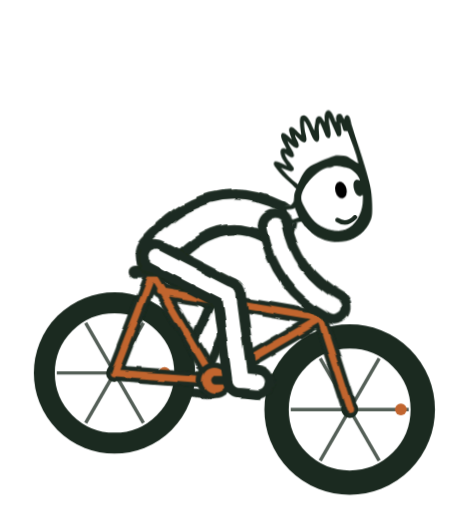
t = 0.00 s
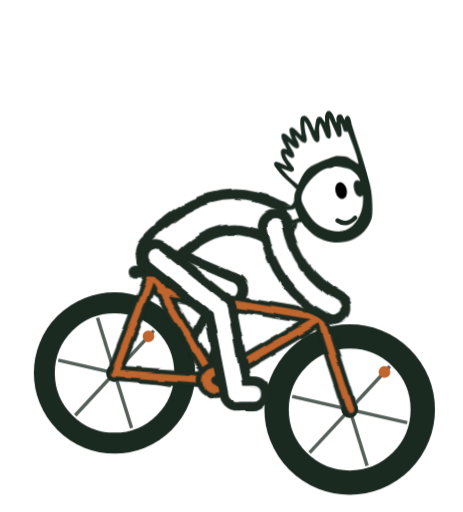
t = 0.87 s
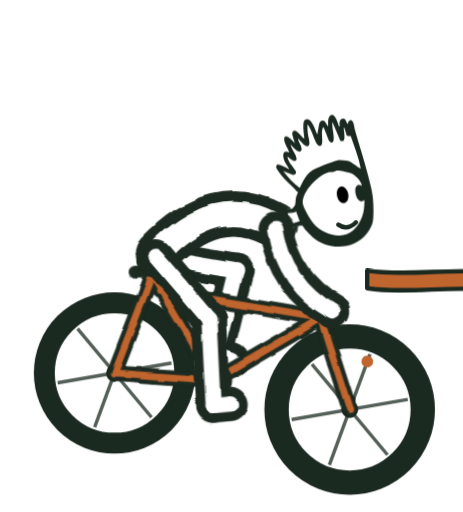
t = 1.81 s
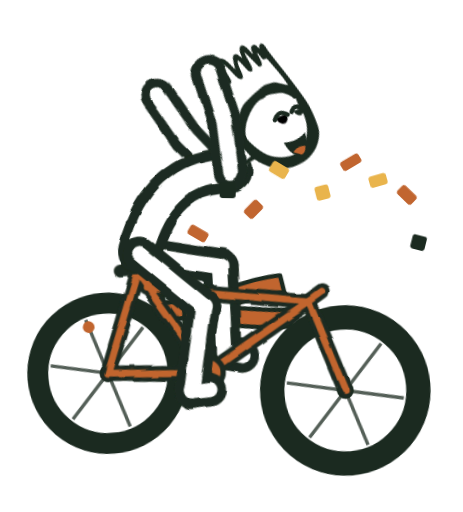
t = 2.70 s
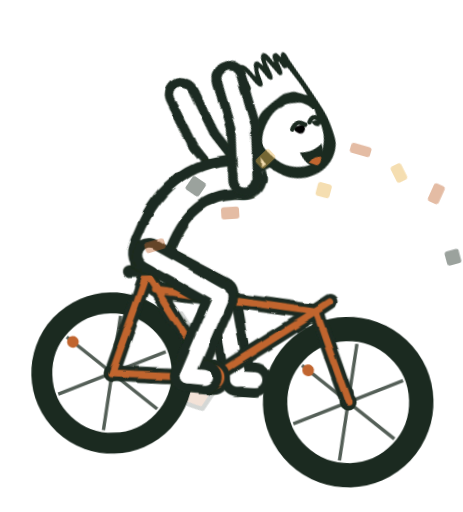
t = 3.61 s
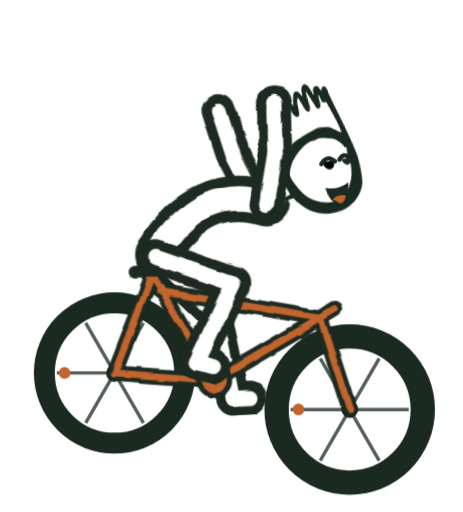
t = 4.50 s

The animated SVG that drew these frames (rendered in a browser with its animation timeline set to each time). Animation: 19 CSS @keyframes rules; one cycle of 5.40 s, repeats indefinitely.

<svg xmlns="http://www.w3.org/2000/svg" viewBox="-80 -230 1900 2100" role="img" aria-label="Done">
<style>svg{--ink:#1B2A20;--orange:#C1652F;--paper:#fff}
.k{stroke:var(--ink);stroke-linecap:round}.w{stroke:var(--paper);stroke-linecap:round}
.tyre{fill:var(--paper);stroke:var(--ink)}.spoke{stroke:var(--ink);stroke-width:14;opacity:.75}.valve{fill:var(--orange)}.hub{fill:var(--ink)}
.spin{animation:spin 1.0s infinite linear}.crank{animation:spin 0.8s infinite linear}.pedal{animation:unspin 0.8s infinite linear}
.fk{fill:none;stroke:var(--ink);stroke-width:64;stroke-linecap:round;stroke-linejoin:round}.fo{fill:none;stroke:var(--orange);stroke-width:28;stroke-linecap:round;stroke-linejoin:round}
.ring{fill:var(--orange);stroke:var(--ink);stroke-width:22}
.headart path:not([fill]){fill:var(--ink)}
.ln{fill:none;stroke:var(--ink);stroke-width:18;stroke-linecap:round;stroke-linejoin:round}
.lid{fill:var(--paper)}.maw{fill:var(--ink)}
.leg1{animation:thigh 0.8s infinite linear}.leg2{animation:shin 0.8s infinite linear}.leg3{animation:foot 0.8s infinite linear}
.upper{animation:rock 0.4s infinite ease-in-out alternate}
@keyframes rock{from{rotate:-1.2deg}to{rotate:1.6deg}}
@keyframes spin{to{rotate:360deg}}@keyframes unspin{to{rotate:-360deg}}
@media (prefers-reduced-motion:reduce){*{animation:none!important}.hide-still{opacity:0!important}}
@keyframes thigh{0.00%{rotate:-62.8deg}6.25%{rotate:-54.1deg}12.50%{rotate:-46.2deg}18.75%{rotate:-41.2deg}25.00%{rotate:-40.2deg}31.25%{rotate:-42.3deg}37.50%{rotate:-46.1deg}43.75%{rotate:-51.1deg}50.00%{rotate:-57.2deg}56.25%{rotate:-64.0deg}62.50%{rotate:-70.9deg}68.75%{rotate:-76.8deg}75.00%{rotate:-80.3deg}81.25%{rotate:-80.3deg}87.50%{rotate:-76.9deg}93.75%{rotate:-70.8deg}100.00%{rotate:-62.8deg}}@keyframes shin{0.00%{rotate:55.2deg}6.25%{rotate:43.5deg}12.50%{rotate:34.5deg}18.75%{rotate:31.6deg}25.00%{rotate:36.4deg}31.25%{rotate:46.4deg}37.50%{rotate:58.4deg}43.75%{rotate:70.5deg}50.00%{rotate:81.5deg}56.25%{rotate:90.4deg}62.50%{rotate:96.1deg}68.75%{rotate:97.7deg}75.00%{rotate:95.0deg}81.25%{rotate:88.4deg}87.50%{rotate:78.8deg}93.75%{rotate:67.4deg}100.00%{rotate:55.2deg}}@keyframes foot{0.00%{rotate:13.6deg}6.25%{rotate:12.0deg}12.50%{rotate:9.3deg}18.75%{rotate:4.6deg}25.00%{rotate:-2.2deg}31.25%{rotate:-9.2deg}37.50%{rotate:-14.8deg}43.75%{rotate:-18.0deg}50.00%{rotate:-18.4deg}56.25%{rotate:-15.8deg}62.50%{rotate:-10.7deg}68.75%{rotate:-3.8deg}75.00%{rotate:3.3deg}81.25%{rotate:9.0deg}87.50%{rotate:12.5deg}93.75%{rotate:13.9deg}100.00%{rotate:13.6deg}}.runarm{animation:runarm 5s infinite}.vic{opacity:0;animation:vic 5s infinite}
@keyframes runarm{0%,40%{opacity:1}41%,90%{opacity:0}91%,100%{opacity:1}}
@keyframes vic{0%,40%{opacity:0}41%,90%{opacity:1}91%,100%{opacity:0}}
.vf1{animation:vf1 .4s infinite alternate ease-in-out}.vf2{animation:vf2 .4s infinite alternate ease-in-out}
.vb1{animation:vb1 .4s infinite alternate ease-in-out}.vb2{animation:vb2 .4s infinite alternate ease-in-out}
@keyframes vf1{from{rotate:-172deg}to{rotate:-158deg}}@keyframes vf2{from{rotate:10deg}to{rotate:-14deg}}
@keyframes vb1{from{rotate:150deg}to{rotate:166deg}}@keyframes vb2{from{rotate:-12deg}to{rotate:12deg}}
.sit{animation:sit 5s infinite ease-in-out}.tilt{animation:tilt 5s infinite ease-in-out}.head{animation:head 5s infinite ease-in-out}
@keyframes sit{0%,39%{rotate:0deg}46%,86%{rotate:-24deg}94%,100%{rotate:0deg}}
@keyframes head{0%,40%{rotate:0deg}46%,86%{rotate:6deg}92%,100%{rotate:0deg}}
@keyframes tilt{0%,42%{rotate:0deg}50%{rotate:-7deg}60%{rotate:0deg}68%{rotate:-4deg}76%,100%{rotate:0deg}}
.tape{fill:var(--orange);stroke:var(--ink);stroke-width:18;stroke-linejoin:round;animation:tape 5s infinite linear}
@keyframes tape{0%{translate:1100px 0;opacity:1}40%{translate:0 0;opacity:1}40.5%,100%{translate:0 0;opacity:0}}
.str{fill:var(--orange);stroke:var(--ink);stroke-width:18;stroke-linejoin:round;opacity:0;transform-origin:1380px 730px}
.str.a{animation:stra 5s infinite ease-out}.str.b{animation:strb 5s infinite ease-out}
@keyframes stra{0%,40%{opacity:0;rotate:0deg;translate:0 0}41%{opacity:1;rotate:0deg}66%{opacity:1;rotate:-20deg;translate:-320px 20px}76%,100%{opacity:0;rotate:-36deg;translate:-700px 200px}}
@keyframes strb{0%,40%{opacity:0;rotate:0deg;translate:0 0}41%{opacity:1;rotate:0deg}66%{opacity:1;rotate:16deg;translate:-260px 200px}76%,100%{opacity:0;rotate:38deg;translate:-600px 560px}}
.conf{opacity:0;transform-box:fill-box;transform-origin:center;animation:conf 5s infinite cubic-bezier(.15,.7,.4,1)}
@keyframes conf{0%,41%{opacity:0;translate:0 0;rotate:0deg}42%{opacity:1;translate:0 0}70%{opacity:1}82%,100%{opacity:0;translate:var(--x) calc(var(--y) + 500px);rotate:var(--r)}}
.fresh{animation:runarm 5s infinite}</style>
<defs><clipPath id="hc"><path d="M1030,200 H1500 V800 H1160 V708 H1094 V628 L1130,590 L1030,500 Z"/></clipPath>
<filter id="ink" filterUnits="userSpaceOnUse" x="-400" y="-500" width="2600" height="2700"><feTurbulence type="fractalNoise" baseFrequency=".008" numOctaves="2" seed="5"/><feDisplacementMap in="SourceGraphic" scale="22" xChannelSelector="R" yChannelSelector="G"/></filter></defs>
<g transform="translate(-70 190)"><path class="str a hide-still" d="M1380,694 C1220,668 1040,724 880,684 L880,756 C1040,796 1220,740 1380,766 Z"/><path class="str b hide-still" d="M1380,702 C1240,750 1090,726 940,800 L956,870 C1100,800 1250,822 1380,774 Z"/></g><g class="drift"><g class="tilt" style="transform-origin:390px 1630px">
<g filter="url(#ink)"><g class="crank" style="transform-origin:800px 1330px"><line class="k" x1="800" y1="1330" x2="695" y2="1330" stroke-width="34"/><line x1="650" y1="1330" x2="740" y2="1330" stroke-width="30" style="transform-origin:695px 1330px" class="k pedal"/></g><g class="leg1" style="transform-origin:560px 825px;animation-delay:-0.4s"><line class="k" x1="560" y1="825" x2="560" y2="1160" stroke-width="140"/><g class="leg2" style="transform-origin:560px 1160px;animation-delay:-0.4s"><line class="k" x1="560" y1="1160" x2="560" y2="1515" stroke-width="140"/><g class="leg3" style="transform-origin:560px 1515px;animation-delay:-0.4s"><line class="k" x1="560" y1="1515" x2="632" y2="1515" stroke-width="140"/><line class="w" x1="560" y1="1515" x2="632" y2="1515" stroke-width="62"/></g><line class="w" x1="560" y1="1160" x2="560" y2="1515" stroke-width="62"/></g><line class="w" x1="560" y1="825" x2="560" y2="1160" stroke-width="62"/></g></g>
<circle class="tyre" cx="390" cy="1300" r="288" stroke-width="86"/><g class="spin" style="transform-origin:390px 1300px"><line class="spoke" x1="153.0" y1="1300" x2="627.0" y2="1300" transform="rotate(0 390 1300)"/><line class="spoke" x1="153.0" y1="1300" x2="627.0" y2="1300" transform="rotate(60 390 1300)"/><line class="spoke" x1="153.0" y1="1300" x2="627.0" y2="1300" transform="rotate(120 390 1300)"/><circle class="valve" cx="595.0" cy="1300" r="24"/></g><circle class="hub" cx="390" cy="1300" r="34"/><circle class="tyre" cx="1355" cy="1450" r="300" stroke-width="100"/><g class="spin" style="transform-origin:1355px 1450px"><line class="spoke" x1="1113.0" y1="1450" x2="1597.0" y2="1450" transform="rotate(0 1355 1450)"/><line class="spoke" x1="1113.0" y1="1450" x2="1597.0" y2="1450" transform="rotate(60 1355 1450)"/><line class="spoke" x1="1113.0" y1="1450" x2="1597.0" y2="1450" transform="rotate(120 1355 1450)"/><circle class="valve" cx="1565.0" cy="1450" r="24"/></g><circle class="hub" cx="1355" cy="1450" r="34"/>
<g filter="url(#ink)"><path class="fk" d="M390,1300 L800,1330 L545,900 Z M800,1330 L1235,1075 L575,965 M1235,1075 L1355,1450 M1235,1075 L1292,1040"/><path class="fo" d="M390,1300 L800,1330 L545,900 Z M800,1330 L1235,1075 L575,965 M1235,1075 L1355,1450 M1235,1075 L1292,1040"/><line class="k" x1="470" y1="882" x2="640" y2="882" stroke-width="52"/><circle class="ring" cx="800" cy="1330" r="62"/><g class="crank" style="transform-origin:800px 1330px"><line class="k" x1="800" y1="1330" x2="905" y2="1330" stroke-width="34"/><line x1="860" y1="1330" x2="950" y2="1330" stroke-width="30" style="transform-origin:905px 1330px" class="k pedal"/></g>
<g class="upper" style="transform-origin:560px 825px"><g class="sit" style="transform-origin:560px 825px"><g class="vic hide-still"><g class="vb1" style="transform-origin:1010px 690px;animation-delay:0s"><line class="k" x1="1010" y1="690" x2="1010" y2="905" stroke-width="140"/><g class="vb2" style="transform-origin:1010px 905px;animation-delay:0s"><line class="k" x1="1010" y1="905" x2="1010" y2="1110" stroke-width="140"/><line class="w" x1="1010" y1="905" x2="1010" y2="1110" stroke-width="62"/></g><line class="w" x1="1010" y1="690" x2="1010" y2="905" stroke-width="62"/></g></g><path class="k" fill="none" stroke-width="186" d="M566,812 Q800,560 1046,690"/><path class="w" fill="none" stroke-width="100" d="M566,812 Q800,560 1046,690"/></g></g><g class="leg1" style="transform-origin:560px 825px;animation-delay:0s"><line class="k" x1="560" y1="825" x2="560" y2="1160" stroke-width="140"/><g class="leg2" style="transform-origin:560px 1160px;animation-delay:0s"><line class="k" x1="560" y1="1160" x2="560" y2="1515" stroke-width="140"/><g class="leg3" style="transform-origin:560px 1515px;animation-delay:0s"><line class="k" x1="560" y1="1515" x2="632" y2="1515" stroke-width="140"/><line class="w" x1="560" y1="1515" x2="632" y2="1515" stroke-width="62"/></g><line class="w" x1="560" y1="1160" x2="560" y2="1515" stroke-width="62"/></g><line class="w" x1="560" y1="825" x2="560" y2="1160" stroke-width="62"/></g></g>
<g class="upper" style="transform-origin:560px 825px"><g class="sit" style="transform-origin:560px 825px">
<g class="head" style="transform-origin:1120px 680px"><g class="headart" clip-path="url(#hc)"><path d="M1264.1,260.3c.9-8.5,5.6-24.2,16.7-23.5,13.2.8,24.2,35.8,27.6,47,6.9,1.2,1.9-6.1,2.1-9.6.6-10.1,3.1-23.4,16.3-21.7,11.4,1.5,11.1,15.8,17.9,22.6.2-7.9,5.6-20.9,15.6-15.5,9.9,5.4,11,29.3,14.1,40.2,17,60.1,37,119.1,52.8,179.5,14.8,56.5,24.7,85.9,24.4,146.6-.2,42.5,1,60.8-25.7,96.4-53.1,70.6-159.8,71.9-224.5,15.9-8.1-7-21.2-20.4-28.1-28-3.4-3.7-11.3-18-14.6-18.8l-37.7,6.7c-.7,8.8,4,17.1,5.1,25.4,6,44.4-2.7,89.4-3.4,133.8-.2,13.1,3.5,23.6,3.7,34.9.3,13.3-5,19,3.7,32.8,5.4,8.7,39.6,28.6,50.1,32.5,18.3,6.9,39.5,6.2,57.6,11.2,6.8,1.9,12.2,6.3,18.7,7.7,42.1,9.6,78.9-5.4,120.9,20.3,31.5,19.3,29,37.9,24.9,72.1,19.2-.3,38.9,11.9,56,20.6,85.1,43.3,147.7,74,201.1,157.1,174.1,271-62,629.5-385.6,555.4-253.7-58.1-360.3-362.8-210.8-570,19.8-27.4,44.8-48.8,65.9-74.4,4.4-5.3,13.1-8.1,13.1-18.2,0-4-5.2-15.3-8.7-17.3s-9-1.5-12.7-3.1c-16.6-7.4-28.3-14.4-45.6-21.3-47.7-18.9-70-64.7-78-112.1-6.4-1.8-12.5,1.1-18.4,1.6-33.4,2.5-68,4.5-102.5,3.5-9.1-.3-19.3-3.4-29.1-1.8-2.1,1.8,21,43.7,23.3,49.3,5.4,13.2,7.3,27.6,12,40.4,5.2,14.2,15.3,27.8,20.3,42.7,12.1,35.6,13.4,80.3,11.4,117.4-2.6,48.7-4.9,102-12.7,151-3.6,22.2-19.6,78.2-50,74.6-3.9-.5-6-3-8.9-3.5-21.2-3.5-25.3,4.9-45-11.4-51.7-42.6-36.4-155.4-38.8-216-2.6-65.4-23.2-141.8-59.8-197-13.6-20.6-37.7-37.6-54.3-56.2-2.1,2.9-11.2,8.7-14.1,8.7h-61l52.2,43.5c164.2,167.1,134.3,477.6-75.8,594-209.9,116.3-434.1-35-474.6-250.6-37.9-201.8,91.2-433.5,315.1-440.9,41-1.3,81.6,15.1,118.5,12.2,6-.5,11.3-3.2,17.6-3.5,26-1.4,52.7-.6,78.7-1.7,1.1-4.1-1.1-2.9-2.3-4-56-48.7-93.9-89.9-108.6-164.6-18.5-94.2-7.5-152.2,91.8-183.6,76.1-24,136.2-25.1,214.4-30.9,22.6-1.7,48.4-7.7,70.8-8.3,13.3-.4,30.7,2.8,44.1,3.2,51.5,1.6,92.9-2.6,136.9,28.8,11,7.8,17.8,17,27.6,25.1s6,1.7,7.1,3.4c1.4,2.1.4,6.1,1.7,8.7,3.7,7.5,28.4,6.3,35,1.8.6-.4,9.5-11,9.8-11.7,2.8-9.6,1.6-24.1,4.7-35.4,1.8-6.6,5.9-12.4,7.8-18.9-1.3-.5-3.4-.9-4.2-2-13.9-19.1-36.8-35.8-53.2-53.9-6.3-7-31.7-37.5-32.7-44.6-4.5-31.9,50.7,8.5,53,6.2-4.5-10.3-12.4-19-17.2-29.2-9.1-19.7-15.7-51.7,17.2-40.4,2.4-2.3-27.4-44.8-19.9-60.5s35.7,17.2,42.9,22.2c-2.4-10.5-19.4-43.5-5.2-49.6,13.2-5.7,33.1,26.2,44.1,32.2-1.8-20.4-6.7-46.7-3.4-66.9,1.5-9.1,10.4-14.7,19.4-12.4,16.2,4.2,30.3,47.4,37.1,61.9l7.1-42.5c2.4-10.9,12-19.8,22.9-12.2l14.2,21.7c.6-8.1-.9-17.3,0-25.2Z" fill="white" /><path d="M1314.1,342.5l-32.3-76.1c-2.9,21.4,5.1,44.7,5.4,65.3s-7.3,23.9-17.4,14.4c-3.9-3.7-23.1-60-26.1-58.7-10.5,20.2-.1,49.6-4.8,70.1-1.6,7.1-7.9,9.5-14.2,6.1-14.6-7.8-29.4-73.4-45.5-86.7-.4,13,.3,26.1,2,38.9,1.4,11.2,10,36.5,4.9,45.3-10.9,18.6-37.5-20.4-45.7-26.8-.7,12.8,24.7,43,11.6,52.3s-33.3-19.2-41.7-26.2c1.1,14.9,30.4,49.7,23.9,62.7-7.3,14.6-35-15.6-36.2-13.9-.5,7.4,3.5,14,6.8,20.3,5.7,11.2,25.4,32.7,27.8,40.6,2.6,8.5-3.8,14.7-12.3,13.9l-40-14.7c20.2,25.1,41.7,49.8,68,68.8,13.5-26.1,20.9-49.8,45.3-68.6,17.9-13.9,83.1-38.9,106.3-45.1,13.6-3.7,46.1-.5,58.6,6.1,3.6,1.9,38.7,27.7,40.1,25.8-8.5-45.2-26.4-88.8-41.5-132.3l-15.1-.7c-2-1.4-8.2-23.8-10.1-28.5-1.1-2.6,1-4.7-4-3.8,1,10,7.8,46.6-1.2,52.4-3.9,2-8.9,2.2-12.5-.7Z" fill="white" /><path d="M1403.8,527.6c-4-20.3-27.2-43.7-46-51.3-10.8-4.4-48.1-12.7-58.4-10.6-4.6,1-8.5,4.4-12.3,5.3-6.6,1.6-13.3-.3-23.5,3-43.1,13.9-104.8,79-102.2,125.9,1,18.1,32.2,67.9,44.6,83.2,28,34.7,91.3,59.8,134.6,44.3,41.2-14.7,67.1-64,72-105,.6-4.9,2.5-29.8,1.5-32.8s-1.5-2-2.4-2.8c-11.9,13.8-25.1-2-30-14-8.2-19.8-10.1-58.6,22.1-45.3Z" fill="white" /><path d="M1032.1,616.7c-1.5-.9-5.5,0-8.4-1.3-21.5-9.9-47.4-22.9-71.8-21.8-83,4-164.7,4.8-247.5,14-55.2,6.2-124,6.4-162.7,50.5-45.3,51.5-9.1,150.5,29.3,197.5,27.1,33.2,56.7,66.5,88.3,95.8,17,15.7,17.7,16.7,31.9,34.8,8.8,11.2,18.4,15.5,26.8,29.3,41.3,68.1,63.9,141.7,67,221.3,1.7,43.9-8,122.7,10.4,160.4,3.6,7.3,19.2,2.4,24.4-1.6s16.9-29.1,18.1-35.3c8.3-43.6,5.9-133,0-177.3-2.1-15.7-1.9-28.5-3.6-43.5-4.4-39.2-37.5-125-60.1-158-4-5.9-11-10.8-15.5-18.3-7-11.8-8.8-21.9-18.6-33-19.8-22.3-43.9-46-64.9-67.5-22.9-23.5-53.3-51.3-72.4-76.7s-9.7-19.2-16.9-27.1l1.2-6.6,290.5,12.1,1.9-5.5c31.7,2.7,63.6-3.5,94.5-10.3.2,8.7,9.5,14.8,12.6,21.6,7.4,16.2,4,34.2,5.1,50.7,2.9,42.8,7.9,85.4,15.5,127.4.5,2.9-1.7,6.9.1,10.2,26.3,48,54.5,86.5,109,105.3,23.2,8,37.7,5.7,59.4,9.4,10.6,1.8,23.5,11.3,32.7,11.5,23.6.6,73.9-7.9,96.3-16.7s38.8-42.2,7.8-56.3c-22.2-10.1-84.6-16.4-111.2-19.3-13.6-1.5-31.6.2-44.8-2.9-6.9-1.6-53.6-32.5-58.7-38-15.2-16.7-26-48.8-26.6-71.3-2.2-78.7,17.9-148-16.8-223.7-2.2-4.8-20.4-38.6-22.4-39.8Z" fill="white" /><path d="M1149.2,675.5l-15-41.7c-4.7,8.1-33,5.3-35.5,8.6l7.5,29.4c5.1,20.1,28.6,5.3,43,3.8Z" fill="white" /><path d="M986.5,948.8c-7.3-37-13.8-74.5-16-112.2-.4-6.8,1.8-37.9-1.6-40.2l-306-1.6c14,13.3,27.9,27.2,42.4,40.1,23.9,21.1,49,40.9,71.7,63.5,15,14.9,29.1,30.6,42.7,46.8,20.6-.4,41-1.7,61.7-1.5,26.8.3,68.7-1.1,93.7,1.8,4.9.6,7,3.1,11.4,3.5Z" fill="white" /><path d="M642,1300.6c0-133.9-110.3-242.5-246.3-242.5s-246.3,108.6-246.3,242.5,110.3,242.5,246.3,242.5,246.3-108.6,246.3-242.5Z" fill="white" /><path d="M1602.3,1446.3c0-133.9-110.3-242.5-246.4-242.5s-246.4,108.6-246.4,242.5,110.3,242.5,246.4,242.5,246.4-108.6,246.4-242.5Z" fill="white" /><ellipse cx="1324.8" cy="564.8" rx="23.4" ry="34.8" transform="translate(-90.9 300.4) rotate(-12.5)" fill="white" /><!-- Generator: Adobe Illustrator 29.3.0, SVG Export Plug-In . SVG Version: 2.1.0 Build 146)  -->
  <path d="M1264.1,260.3c.9-8.5,5.6-24.2,16.7-23.5,13.2.8,24.2,35.8,27.6,47,6.9,1.2,1.9-6.1,2.1-9.6.6-10.1,3.1-23.4,16.3-21.7,11.4,1.5,11.1,15.8,17.9,22.6.2-7.9,5.6-20.9,15.6-15.5,9.9,5.4,11,29.3,14.1,40.2,17,60.1,37,119.1,52.8,179.5,14.8,56.5,24.7,85.9,24.4,146.6-.2,42.5,1,60.8-25.7,96.4-53.1,70.6-159.8,71.9-224.5,15.9-8.1-7-21.2-20.4-28.1-28-3.4-3.7-11.3-18-14.6-18.8l-37.7,6.7c-.7,8.8,4,17.1,5.1,25.4,6,44.4-2.7,89.4-3.4,133.8-.2,13.1,3.5,23.6,3.7,34.9.3,13.3-5,19,3.7,32.8,5.4,8.7,39.6,28.6,50.1,32.5,18.3,6.9,39.5,6.2,57.6,11.2,6.8,1.9,12.2,6.3,18.7,7.7,42.1,9.6,78.9-5.4,120.9,20.3,31.5,19.3,29,37.9,24.9,72.1,19.2-.3,38.9,11.9,56,20.6,85.1,43.3,147.7,74,201.1,157.1,174.1,271-62,629.5-385.6,555.4-253.7-58.1-360.3-362.8-210.8-570,19.8-27.4,44.8-48.8,65.9-74.4,4.4-5.3,13.1-8.1,13.1-18.2,0-4-5.2-15.3-8.7-17.3s-9-1.5-12.7-3.1c-16.6-7.4-28.3-14.4-45.6-21.3-47.7-18.9-70-64.7-78-112.1-6.4-1.8-12.5,1.1-18.4,1.6-33.4,2.5-68,4.5-102.5,3.5-9.1-.3-19.3-3.4-29.1-1.8-2.1,1.8,21,43.7,23.3,49.3,5.4,13.2,7.3,27.6,12,40.4,5.2,14.2,15.3,27.8,20.3,42.7,12.1,35.6,13.4,80.3,11.4,117.4-2.6,48.7-4.9,102-12.7,151-3.6,22.2-19.6,78.2-50,74.6-3.9-.5-6-3-8.9-3.5-21.2-3.5-25.3,4.9-45-11.4-51.7-42.6-36.4-155.4-38.8-216-2.6-65.4-23.2-141.8-59.8-197-13.6-20.6-37.7-37.6-54.3-56.2-2.1,2.9-11.2,8.7-14.1,8.7h-61l52.2,43.5c164.2,167.1,134.3,477.6-75.8,594-209.9,116.3-434.1-35-474.6-250.6-37.9-201.8,91.2-433.5,315.1-440.9,41-1.3,81.6,15.1,118.5,12.2,6-.5,11.3-3.2,17.6-3.5,26-1.4,52.7-.6,78.7-1.7,1.1-4.1-1.1-2.9-2.3-4-56-48.7-93.9-89.9-108.6-164.6-18.5-94.2-7.5-152.2,91.8-183.6,76.1-24,136.2-25.1,214.4-30.9,22.6-1.7,48.4-7.7,70.8-8.3,13.3-.4,30.7,2.8,44.1,3.2,51.5,1.6,92.9-2.6,136.9,28.8,11,7.8,17.8,17,27.6,25.1s6,1.7,7.1,3.4c1.4,2.1.4,6.1,1.7,8.7,3.7,7.5,28.4,6.3,35,1.8.6-.4,9.5-11,9.8-11.7,2.8-9.6,1.6-24.1,4.7-35.4,1.8-6.6,5.9-12.4,7.8-18.9-1.3-.5-3.4-.9-4.2-2-13.9-19.1-36.8-35.8-53.2-53.9-6.3-7-31.7-37.5-32.7-44.6-4.5-31.9,50.7,8.5,53,6.2-4.5-10.3-12.4-19-17.2-29.2-9.1-19.7-15.7-51.7,17.2-40.4,2.4-2.3-27.4-44.8-19.9-60.5s35.7,17.2,42.9,22.2c-2.4-10.5-19.4-43.5-5.2-49.6,13.2-5.7,33.1,26.2,44.1,32.2-1.8-20.4-6.7-46.7-3.4-66.9,1.5-9.1,10.4-14.7,19.4-12.4,16.2,4.2,30.3,47.4,37.1,61.9l7.1-42.5c2.4-10.9,12-19.8,22.9-12.2l14.2,21.7c.6-8.1-.9-17.3,0-25.2ZM1314.1,342.5l-32.3-76.1c-2.9,21.4,5.1,44.7,5.4,65.3s-7.3,23.9-17.4,14.4c-3.9-3.7-23.1-60-26.1-58.7-10.5,20.2-.1,49.6-4.8,70.1-1.6,7.1-7.9,9.5-14.2,6.1-14.6-7.8-29.4-73.4-45.5-86.7-.4,13,.3,26.1,2,38.9,1.4,11.2,10,36.5,4.9,45.3-10.9,18.6-37.5-20.4-45.7-26.8-.7,12.8,24.7,43,11.6,52.3s-33.3-19.2-41.7-26.2c1.1,14.9,30.4,49.7,23.9,62.7-7.3,14.6-35-15.6-36.2-13.9-.5,7.4,3.5,14,6.8,20.3,5.7,11.2,25.4,32.7,27.8,40.6,2.6,8.5-3.8,14.7-12.3,13.9l-40-14.7c20.2,25.1,41.7,49.8,68,68.8,13.5-26.1,20.9-49.8,45.3-68.6,17.9-13.9,83.1-38.9,106.3-45.1,13.6-3.7,46.1-.5,58.6,6.1,3.6,1.9,38.7,27.7,40.1,25.8-8.5-45.2-26.4-88.8-41.5-132.3l-15.1-.7c-2-1.4-8.2-23.8-10.1-28.5-1.1-2.6,1-4.7-4-3.8,1,10,7.8,46.6-1.2,52.4-3.9,2-8.9,2.2-12.5-.7ZM1403.8,527.6c-4-20.3-27.2-43.7-46-51.3-10.8-4.4-48.1-12.7-58.4-10.6-4.6,1-8.5,4.4-12.3,5.3-6.6,1.6-13.3-.3-23.5,3-43.1,13.9-104.8,79-102.2,125.9,1,18.1,32.2,67.9,44.6,83.2,28,34.7,91.3,59.8,134.6,44.3,41.2-14.7,67.1-64,72-105,.6-4.9,2.5-29.8,1.5-32.8s-1.5-2-2.4-2.8c-11.9,13.8-25.1-2-30-14-8.2-19.8-10.1-58.6,22.1-45.3ZM1032.1,616.7c-1.5-.9-5.5,0-8.4-1.3-21.5-9.9-47.4-22.9-71.8-21.8-83,4-164.7,4.8-247.5,14-55.2,6.2-124,6.4-162.7,50.5-45.3,51.5-9.1,150.5,29.3,197.5,27.1,33.2,56.7,66.5,88.3,95.8,17,15.7,17.7,16.7,31.9,34.8,8.8,11.2,18.4,15.5,26.8,29.3,41.3,68.1,63.9,141.7,67,221.3,1.7,43.9-8,122.7,10.4,160.4,3.6,7.3,19.2,2.4,24.4-1.6s16.9-29.1,18.1-35.3c8.3-43.6,5.9-133,0-177.3-2.1-15.7-1.9-28.5-3.6-43.5-4.4-39.2-37.5-125-60.1-158-4-5.9-11-10.8-15.5-18.3-7-11.8-8.8-21.9-18.6-33-19.8-22.3-43.9-46-64.9-67.5-22.9-23.5-53.3-51.3-72.4-76.7s-9.7-19.2-16.9-27.1l1.2-6.6,290.5,12.1,1.9-5.5c31.7,2.7,63.6-3.5,94.5-10.3.2,8.7,9.5,14.8,12.6,21.6,7.4,16.2,4,34.2,5.1,50.7,2.9,42.8,7.9,85.4,15.5,127.4.5,2.9-1.7,6.9.1,10.2,26.3,48,54.5,86.5,109,105.3,23.2,8,37.7,5.7,59.4,9.4,10.6,1.8,23.5,11.3,32.7,11.5,23.6.6,73.9-7.9,96.3-16.7s38.8-42.2,7.8-56.3c-22.2-10.1-84.6-16.4-111.2-19.3-13.6-1.5-31.6.2-44.8-2.9-6.9-1.6-53.6-32.5-58.7-38-15.2-16.7-26-48.8-26.6-71.3-2.2-78.7,17.9-148-16.8-223.7-2.2-4.8-20.4-38.6-22.4-39.8ZM1149.2,675.5l-15-41.7c-4.7,8.1-33,5.3-35.5,8.6l7.5,29.4c5.1,20.1,28.6,5.3,43,3.8ZM986.5,948.8c-7.3-37-13.8-74.5-16-112.2-.4-6.8,1.8-37.9-1.6-40.2l-306-1.6c14,13.3,27.9,27.2,42.4,40.1,23.9,21.1,49,40.9,71.7,63.5,15,14.9,29.1,30.6,42.7,46.8,20.6-.4,41-1.7,61.7-1.5,26.8.3,68.7-1.1,93.7,1.8,4.9.6,7,3.1,11.4,3.5ZM642,1300.6c0-133.9-110.3-242.5-246.3-242.5s-246.3,108.6-246.3,242.5,110.3,242.5,246.3,242.5,246.3-108.6,246.3-242.5ZM1602.3,1446.3c0-133.9-110.3-242.5-246.4-242.5s-246.4,108.6-246.4,242.5,110.3,242.5,246.4,242.5,246.4-108.6,246.4-242.5Z"/>
  <ellipse cx="1324.8" cy="564.8" rx="23.4" ry="34.8" transform="translate(-90.9 300.4) rotate(-12.5)"/></g><g class="fresh"><path class="ln" d="M1308,688 q36,26 72,-10"/></g><g class="vic hide-still"><path class="lid" d="M1290,520 H1408 V566 H1290 Z"/><path class="ln" d="M1296,572 q28,-36 56,-2 M1372,566 q20,-26 38,-4"/><path class="maw" d="M1296,672 Q1346,690 1392,664 Q1386,742 1346,746 Q1304,740 1296,672 Z"/><path d="M1318,722 Q1342,704 1374,716 Q1364,744 1346,744 Z" style="fill:var(--orange)"/></g></g>
<g filter="url(#ink)"><g class="runarm"><path class="k" fill="none" stroke-width="140" d="M1050,704 Q1086,930 1288,1046"/><path class="w" fill="none" stroke-width="62" d="M1050,704 Q1086,930 1288,1046"/></g><g class="vic hide-still"><g class="vf1" style="transform-origin:1046px 696px;animation-delay:0s"><line class="k" x1="1046" y1="696" x2="1046" y2="911" stroke-width="140"/><g class="vf2" style="transform-origin:1046px 911px;animation-delay:0s"><line class="k" x1="1046" y1="911" x2="1046" y2="1116" stroke-width="140"/><line class="w" x1="1046" y1="911" x2="1046" y2="1116" stroke-width="62"/></g><line class="w" x1="1046" y1="696" x2="1046" y2="911" stroke-width="62"/></g></g></g></g></g>
</g><g transform="translate(-70 190)"><path class="tape hide-still" d="M1390,690 C1560,716 1740,676 1920,700 L1920,772 C1740,748 1560,788 1390,762 Z"/></g><rect class="conf hide-still" x="1200" y="560" width="80" height="48" rx="12" style="--x:480px;--y:-520px;--r:300deg;fill:var(--orange)"/><rect class="conf hide-still" x="1200" y="560" width="66" height="66" rx="12" style="--x:-520px;--y:-560px;--r:-240deg;fill:var(--ink)"/><rect class="conf hide-still" x="1200" y="560" width="86" height="42" rx="12" style="--x:160px;--y:-700px;--r:200deg;fill:var(--orange)"/><rect class="conf hide-still" x="1200" y="560" width="50" height="76" rx="12" style="--x:-220px;--y:-680px;--r:-320deg;fill:#E9B44C"/><rect class="conf hide-still" x="1200" y="560" width="60" height="60" rx="12" style="--x:560px;--y:-260px;--r:260deg;fill:var(--ink)"/><rect class="conf hide-still" x="1200" y="560" width="84" height="44" rx="12" style="--x:-700px;--y:-300px;--r:-200deg;fill:var(--orange)"/><rect class="conf hide-still" x="1200" y="560" width="48" height="74" rx="12" style="--x:340px;--y:-620px;--r:340deg;fill:#E9B44C"/><rect class="conf hide-still" x="1200" y="560" width="74" height="50" rx="12" style="--x:-380px;--y:-440px;--r:180deg;fill:var(--orange)"/><rect class="conf hide-still" x="1200" y="560" width="58" height="58" rx="12" style="--x:20px;--y:-540px;--r:-260deg;fill:#E9B44C"/></g></svg>
